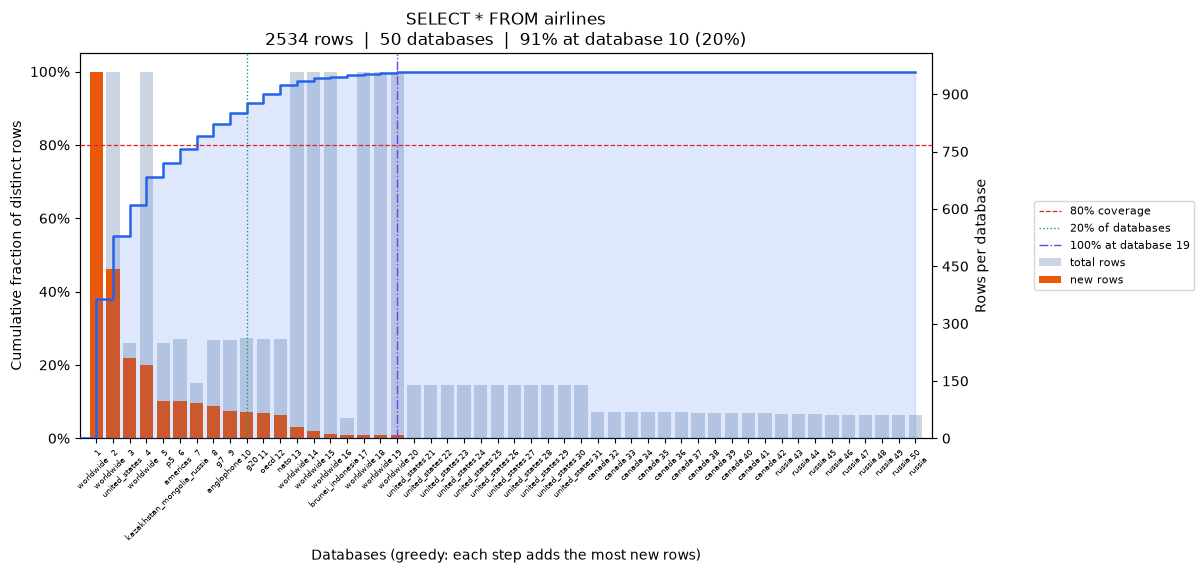

The data file committed next to this chart (first rows):
position, database, coverage_pct, total_rows, new_unique_rows
0, worldwide, 37.85, 959, 959
1, worldwide, 55.29, 958, 442
2, united_states, 63.61, 250, 211
3, worldwide, 71.19, 958, 192
4, p5, 75.06, 250, 98
5, americas, 78.89, 260, 97
6, kazakhstan_mongolia_russia, 82.48, 145, 91
7, g7, 85.83, 256, 85
8, anglophone, 88.63, 258, 71
9, g20, 91.32, 261, 68
10, oecd, 93.88, 260, 65
11, nato, 96.33, 260, 62
12, worldwide, 97.47, 958, 29
13, worldwide, 98.22, 958, 19
14, worldwide, 98.66, 959, 11
15, brunei_indonesia, 99.01, 53, 9
16, worldwide, 99.37, 959, 9
17, worldwide, 99.68, 958, 8
18, worldwide, 100.0, 958, 8
19, united_states, 100.0, 138, 0
20, united_states, 100.0, 138, 0
21, united_states, 100.0, 138, 0
22, united_states, 100.0, 138, 0
23, united_states, 100.0, 138, 0
24, united_states, 100.0, 138, 0
25, united_states, 100.0, 138, 0
26, united_states, 100.0, 138, 0
27, united_states, 100.0, 138, 0
28, united_states, 100.0, 138, 0
29, united_states, 100.0, 138, 0
30, canada, 100.0, 68, 0
31, canada, 100.0, 68, 0
32, canada, 100.0, 68, 0
33, canada, 100.0, 68, 0
34, canada, 100.0, 68, 0
35, canada, 100.0, 68, 0
36, canada, 100.0, 67, 0
37, canada, 100.0, 67, 0
38, canada, 100.0, 67, 0
39, canada, 100.0, 67, 0
40, canada, 100.0, 67, 0
41, russia, 100.0, 63, 0
42, russia, 100.0, 63, 0
43, russia, 100.0, 63, 0
44, russia, 100.0, 62, 0
45, russia, 100.0, 62, 0
46, russia, 100.0, 62, 0
47, russia, 100.0, 62, 0
48, russia, 100.0, 62, 0
49, russia, 100.0, 62, 0
